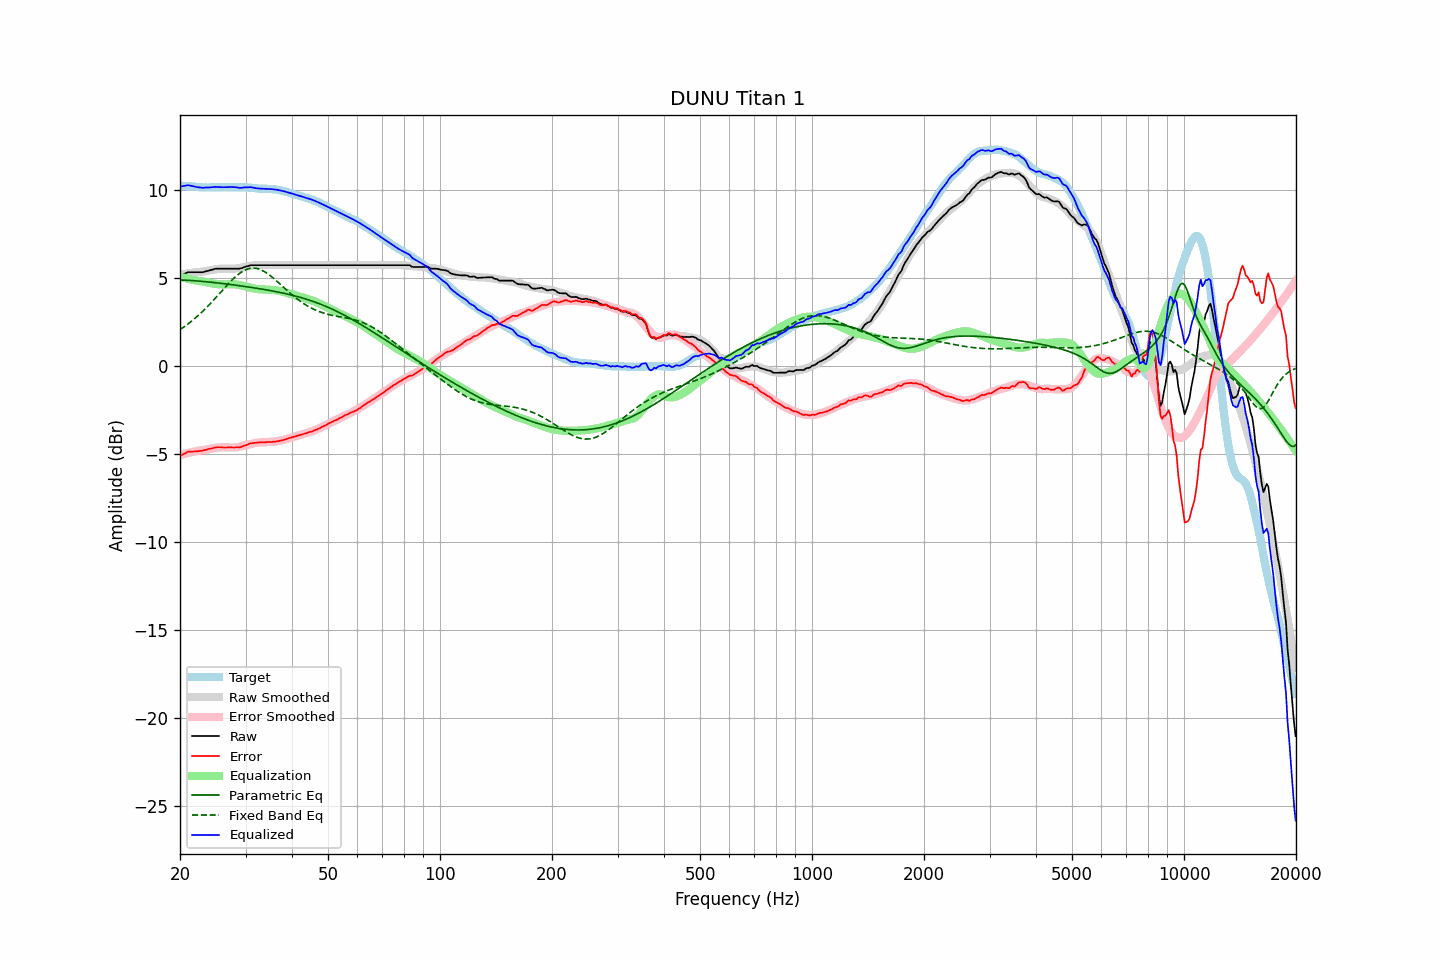

Source data for this figure (header and first rows):
frequency, raw, error, smoothed, error_smoothed, equalization, parametric_eq, fixed_band_eq, equalized_raw, equalized_smoothed, target
20.00, 5.12, -5.11, 5.18, -5.05, 5.05, 4.88, 2.06, 10.17, 10.23, 10.23
20.20, 5.16, -5.06, 5.20, -5.03, 5.03, 4.87, 2.12, 10.18, 10.22, 10.22
20.40, 5.20, -5.01, 5.21, -5.01, 5.01, 4.87, 2.18, 10.20, 10.21, 10.21
20.61, 5.23, -4.98, 5.22, -4.98, 4.98, 4.86, 2.25, 10.22, 10.21, 10.21
20.81, 5.28, -4.91, 5.23, -4.96, 4.96, 4.86, 2.31, 10.24, 10.20, 10.19
21.02, 5.32, -4.87, 5.25, -4.94, 4.94, 4.85, 2.38, 10.26, 10.19, 10.19
21.23, 5.32, -4.86, 5.26, -4.92, 4.92, 4.85, 2.45, 10.24, 10.18, 10.18
21.44, 5.32, -4.87, 5.27, -4.90, 4.90, 4.84, 2.52, 10.22, 10.17, 10.19
21.66, 5.32, -4.86, 5.29, -4.88, 4.88, 4.84, 2.60, 10.20, 10.17, 10.18
21.87, 5.32, -4.85, 5.30, -4.86, 4.86, 4.83, 2.67, 10.18, 10.16, 10.17
22.09, 5.32, -4.84, 5.31, -4.84, 4.84, 4.82, 2.75, 10.16, 10.16, 10.16
22.31, 5.32, -4.84, 5.33, -4.82, 4.82, 4.82, 2.83, 10.14, 10.15, 10.16
22.54, 5.32, -4.83, 5.33, -4.81, 4.81, 4.81, 2.91, 10.13, 10.15, 10.15
22.76, 5.32, -4.82, 5.34, -4.80, 4.80, 4.80, 3.00, 10.12, 10.14, 10.14
22.99, 5.32, -4.81, 5.35, -4.79, 4.79, 4.79, 3.09, 10.10, 10.14, 10.13
23.22, 5.34, -4.78, 5.36, -4.77, 4.77, 4.79, 3.17, 10.11, 10.14, 10.12
23.45, 5.37, -4.76, 5.38, -4.76, 4.76, 4.78, 3.26, 10.12, 10.13, 10.13
23.69, 5.39, -4.74, 5.39, -4.74, 4.74, 4.77, 3.36, 10.12, 10.13, 10.12
23.92, 5.41, -4.71, 5.41, -4.72, 4.72, 4.76, 3.45, 10.12, 10.13, 10.12
24.16, 5.44, -4.69, 5.43, -4.70, 4.70, 4.75, 3.55, 10.13, 10.13, 10.13
24.40, 5.46, -4.68, 5.45, -4.68, 4.68, 4.74, 3.65, 10.14, 10.13, 10.14
24.65, 5.49, -4.65, 5.46, -4.67, 4.67, 4.73, 3.74, 10.15, 10.13, 10.14
24.89, 5.51, -4.63, 5.48, -4.65, 4.65, 4.72, 3.84, 10.16, 10.13, 10.14
25.14, 5.52, -4.61, 5.49, -4.64, 4.64, 4.71, 3.94, 10.16, 10.13, 10.13
25.39, 5.52, -4.61, 5.50, -4.63, 4.63, 4.70, 4.05, 10.15, 10.14, 10.13
25.65, 5.52, -4.61, 5.51, -4.63, 4.63, 4.69, 4.15, 10.14, 10.14, 10.13
25.91, 5.52, -4.62, 5.52, -4.62, 4.62, 4.68, 4.25, 10.14, 10.14, 10.14
26.16, 5.52, -4.63, 5.52, -4.62, 4.62, 4.67, 4.35, 10.14, 10.14, 10.15
26.43, 5.52, -4.63, 5.52, -4.62, 4.62, 4.66, 4.45, 10.14, 10.14, 10.15
26.69, 5.52, -4.63, 5.52, -4.63, 4.63, 4.65, 4.55, 10.14, 10.14, 10.15
26.96, 5.52, -4.62, 5.51, -4.63, 4.63, 4.63, 4.65, 10.15, 10.14, 10.14
27.23, 5.52, -4.62, 5.51, -4.63, 4.63, 4.62, 4.75, 10.15, 10.14, 10.14
27.50, 5.52, -4.62, 5.51, -4.63, 4.63, 4.61, 4.84, 10.15, 10.14, 10.14
27.77, 5.52, -4.63, 5.51, -4.63, 4.63, 4.60, 4.93, 10.15, 10.14, 10.15
28.05, 5.52, -4.63, 5.52, -4.63, 4.63, 4.59, 5.02, 10.14, 10.14, 10.15
28.33, 5.52, -4.61, 5.53, -4.62, 4.62, 4.57, 5.10, 10.13, 10.14, 10.13
28.62, 5.52, -4.61, 5.54, -4.60, 4.60, 4.56, 5.17, 10.12, 10.14, 10.13
28.90, 5.52, -4.62, 5.55, -4.59, 4.59, 4.55, 5.25, 10.10, 10.14, 10.14
29.19, 5.54, -4.60, 5.57, -4.57, 4.57, 4.54, 5.31, 10.10, 10.14, 10.14
29.48, 5.57, -4.56, 5.59, -4.55, 4.55, 4.52, 5.37, 10.11, 10.13, 10.13
29.78, 5.60, -4.52, 5.61, -4.52, 4.52, 4.51, 5.42, 10.13, 10.13, 10.13
30.08, 5.63, -4.50, 5.62, -4.50, 4.50, 4.50, 5.46, 10.14, 10.12, 10.14
30.38, 5.66, -4.47, 5.64, -4.48, 4.48, 4.48, 5.50, 10.13, 10.12, 10.13
30.68, 5.69, -4.42, 5.66, -4.45, 4.45, 4.47, 5.52, 10.14, 10.11, 10.11
30.99, 5.72, -4.39, 5.68, -4.43, 4.43, 4.46, 5.54, 10.14, 10.11, 10.11
31.30, 5.72, -4.38, 5.69, -4.41, 4.41, 4.44, 5.55, 10.12, 10.10, 10.10
31.61, 5.72, -4.37, 5.70, -4.39, 4.39, 4.43, 5.55, 10.10, 10.09, 10.09
31.93, 5.72, -4.36, 5.71, -4.37, 4.37, 4.41, 5.54, 10.09, 10.09, 10.08
32.24, 5.72, -4.36, 5.72, -4.36, 4.36, 4.40, 5.52, 10.07, 10.08, 10.08
32.57, 5.72, -4.34, 5.72, -4.35, 4.35, 4.39, 5.50, 10.06, 10.07, 10.06
32.89, 5.72, -4.34, 5.72, -4.34, 4.34, 4.37, 5.46, 10.06, 10.07, 10.06
33.22, 5.72, -4.34, 5.72, -4.34, 4.34, 4.35, 5.42, 10.05, 10.06, 10.06
33.55, 5.72, -4.33, 5.72, -4.33, 4.33, 4.34, 5.38, 10.05, 10.06, 10.05
33.89, 5.72, -4.34, 5.72, -4.33, 4.33, 4.32, 5.32, 10.05, 10.05, 10.06
34.23, 5.72, -4.32, 5.72, -4.33, 4.33, 4.31, 5.27, 10.05, 10.05, 10.04
34.57, 5.72, -4.32, 5.72, -4.33, 4.33, 4.29, 5.20, 10.04, 10.04, 10.04
34.92, 5.72, -4.31, 5.72, -4.32, 4.32, 4.28, 5.13, 10.04, 10.04, 10.03
35.27, 5.72, -4.32, 5.72, -4.31, 4.31, 4.26, 5.06, 10.03, 10.03, 10.04
35.62, 5.72, -4.30, 5.72, -4.31, 4.31, 4.24, 4.98, 10.02, 10.02, 10.02
35.97, 5.72, -4.30, 5.72, -4.29, 4.29, 4.22, 4.91, 10.01, 10.01, 10.02
... 635 more rows
